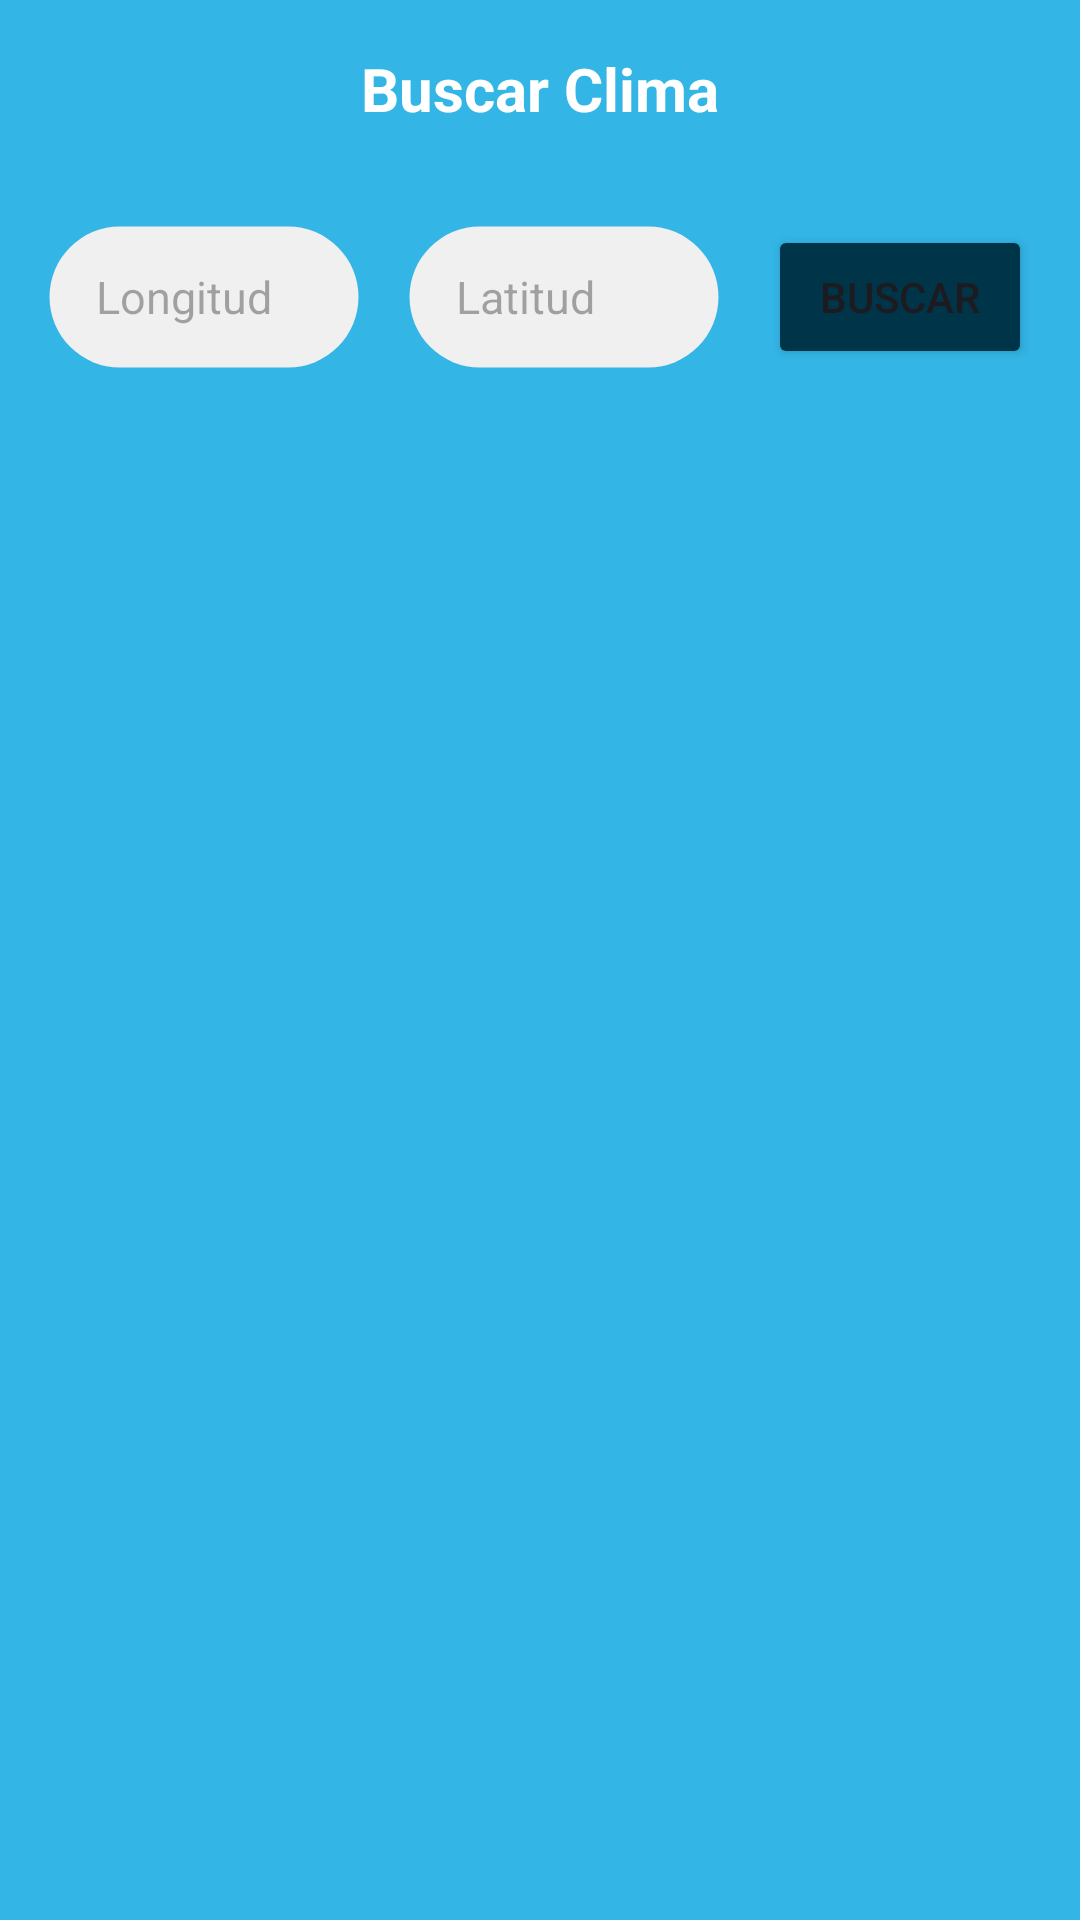

Layout XML and referenced resources for this Android screen:
<!-- AndroidManifest.xml: application theme Theme.Tele_clima_20125424 -->
<!-- res/layout/fragment_weather.xml -->
<LinearLayout xmlns:android="http://schemas.android.com/apk/res/android"
    android:layout_width="match_parent"
    android:layout_height="match_parent"
    xmlns:tools="http://schemas.android.com/tools"
    android:orientation="vertical"
    android:background="@color/light_blue"
    tools:context=".Navigation.WeatherFragment">



<TextView
    android:layout_width="match_parent"
    android:layout_height="wrap_content"
    android:text="Buscar Clima"
    android:gravity="center"
    android:textStyle="bold"
    android:textColor="@color/white"
    android:textSize="20sp"
    android:padding="16dp"/>


<LinearLayout
    android:layout_width="match_parent"
    android:layout_height="wrap_content"
    android:orientation="horizontal"
    android:gravity="center"
    android:padding="16dp">

    
    <EditText
        android:id="@+id/editTextLongitudClima"
        android:layout_width="0dp"
        android:layout_height="48dp"
        android:textSize="15dp"
        android:layout_weight="1"
        android:background="@drawable/rounded_edittext_bg"
        android:hint="Longitud"
        android:paddingStart="16dp"
        android:paddingEnd="16dp"
        android:paddingTop="8dp"
        android:layout_marginEnd="16dp"
        android:paddingBottom="8dp"
        android:inputType="numberDecimal|numberSigned"
        android:imeOptions="actionNext"/>

    <EditText
        android:id="@+id/editTextLatitudClima"
        android:layout_width="0dp"
        android:layout_height="48dp"
        android:textSize="15dp"
        android:layout_weight="1"
        android:background="@drawable/rounded_edittext_bg"
        android:hint="Latitud"
        android:paddingStart="16dp"
        android:paddingEnd="16dp"
        android:paddingTop="8dp"
        android:layout_marginEnd="16dp"
        android:paddingBottom="8dp"
        android:inputType="numberDecimal|numberSigned"
        android:imeOptions="actionDone"/>

    
    <Button
        android:id="@+id/botonBuscarClima"
        android:layout_width="wrap_content"
        android:backgroundTint="@color/dark_blue"
        android:layout_height="wrap_content"
        android:text="Buscar"/>

</LinearLayout>


<androidx.recyclerview.widget.RecyclerView
    android:id="@+id/recyclerViewWeather"
    android:layout_width="match_parent"
    android:layout_height="0dp"
    android:paddingStart="16dp"
    android:paddingEnd="16dp"
    android:layout_weight="1"/>

</LinearLayout>
<!-- resources referenced by this layout -->
<resources>
  <color name="dark_blue">@android:color/system_accent1_800</color>
  <color name="light_blue">@android:color/holo_blue_light</color>
  <color name="white">#FFFFFFFF</color>
  <!-- drawable rounded_edittext_bg (drawable) -->
  <?xml version="1.0" encoding="utf-8"?>
  <shape xmlns:android="http://schemas.android.com/apk/res/android"
      android:shape="rectangle">
      <corners android:radius="50dp" />
      <solid android:color="#F0F0F0" />
      <stroke
          android:width="1dp"
      android:color="@android:color/transparent" />
  </shape>
  <style name="Theme.Tele_clima_20125424" parent="Base.Theme.Tele_clima_20125424" />
  <style name="Base.Theme.Tele_clima_20125424" parent="Theme.Material3.DayNight.NoActionBar">
          
          
      </style>
</resources>
